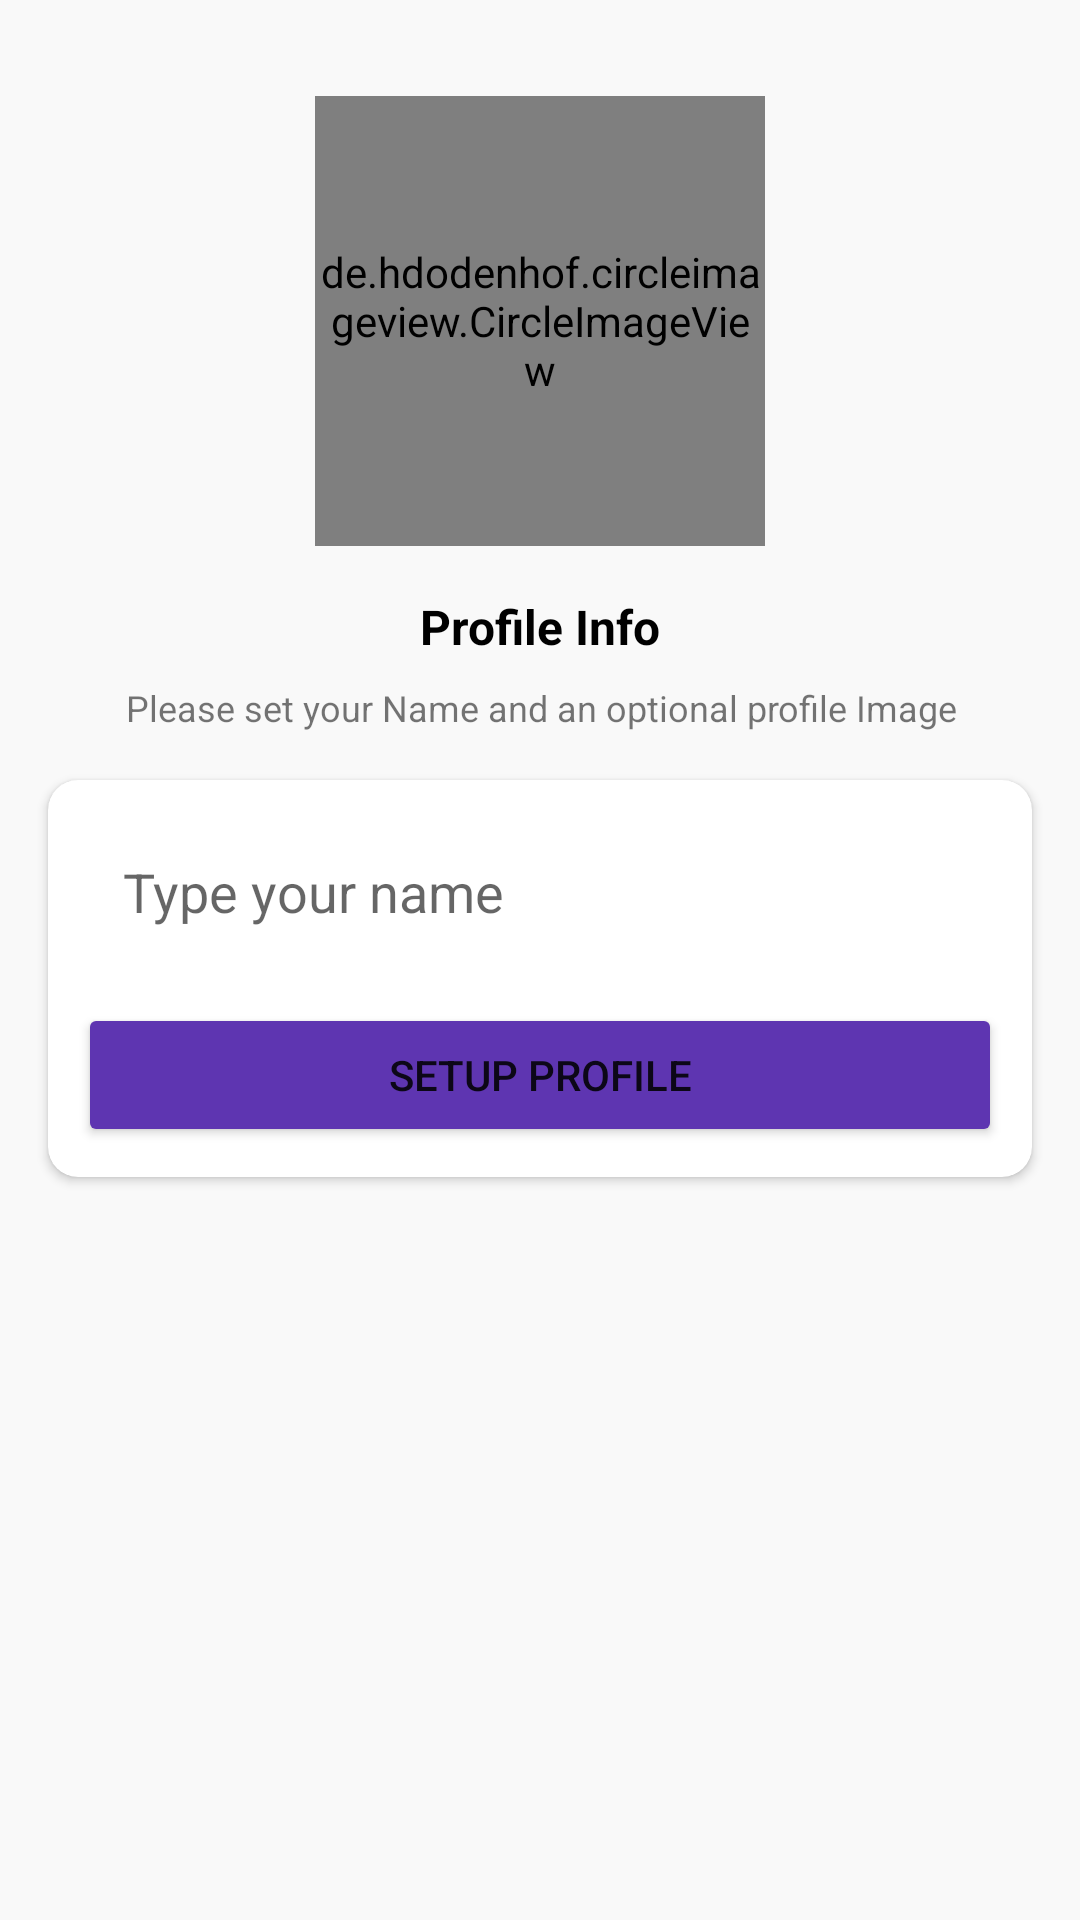

Write the Android layout XML for this screen, with the resource values it uses.
<!-- AndroidManifest.xml: application theme Theme.WhatsAppClone -->
<!-- res/layout/activity_set_up_profile.xml -->
<?xml version="1.0" encoding="utf-8"?>
<androidx.constraintlayout.widget.ConstraintLayout xmlns:android="http://schemas.android.com/apk/res/android"
    xmlns:app="http://schemas.android.com/apk/res-auto"
    xmlns:tools="http://schemas.android.com/tools"
    android:layout_width="match_parent"
    android:layout_height="match_parent"
    android:background="#F9F9F9"
    tools:context=".Activities.setUpProfileActivity">

    <de.hdodenhof.circleimageview.CircleImageView
        android:id="@+id/profilePicIV"
        android:layout_width="150dp"
        android:layout_height="150dp"
        android:layout_marginTop="32dp"
        app:layout_constraintEnd_toEndOf="parent"
        app:layout_constraintStart_toStartOf="parent"
        app:layout_constraintTop_toTopOf="parent"
        android:src="@drawable/avatar" />

    <TextView
        android:id="@+id/phoneLable"
        android:layout_width="wrap_content"
        android:layout_height="wrap_content"
        android:layout_marginTop="16dp"
        android:text="Profile Info"
        android:textColor="@color/black"
        android:textSize="16sp"
        android:textStyle="bold"
        app:layout_constraintEnd_toEndOf="@+id/profilePicIV"
        app:layout_constraintStart_toStartOf="@+id/profilePicIV"
        app:layout_constraintTop_toBottomOf="@+id/profilePicIV" />

    <TextView
        android:id="@+id/textView2"
        android:layout_width="wrap_content"
        android:layout_height="wrap_content"
        android:layout_marginTop="8dp"
        android:gravity="center"
        android:text="Please set your Name and an optional profile Image"
        android:textSize="12sp"
        app:layout_constraintEnd_toEndOf="@+id/phoneLable"
        app:layout_constraintStart_toStartOf="@+id/phoneLable"
        app:layout_constraintTop_toBottomOf="@+id/phoneLable" />

    <androidx.cardview.widget.CardView
        android:layout_width="match_parent"
        android:layout_height="wrap_content"
        android:layout_marginStart="16dp"
        android:layout_marginLeft="16dp"
        android:layout_marginTop="16dp"
        android:layout_marginEnd="16dp"
        android:layout_marginRight="16dp"
        app:cardCornerRadius="10dp"
        app:layout_constraintEnd_toEndOf="parent"
        app:layout_constraintStart_toStartOf="parent"
        app:layout_constraintTop_toBottomOf="@+id/textView2">

        <LinearLayout
            android:layout_width="match_parent"
            android:layout_height="match_parent"
            android:layout_margin="10dp"
            android:orientation="vertical">

            <EditText
                android:id="@+id/nameBox"
                android:layout_width="match_parent"
                android:layout_height="wrap_content"
                android:background="@drawable/textbox_outline"
                android:ems="10"
                android:hint="Type your name"
                android:padding="15dp"/>

            <Button
                android:id="@+id/setupProfile"
                android:layout_width="match_parent"
                android:layout_height="wrap_content"
                android:layout_marginTop="10dp"
                android:text="Setup Profile"
                app:backgroundTint="@color/purple" />
        </LinearLayout>
    </androidx.cardview.widget.CardView>

</androidx.constraintlayout.widget.ConstraintLayout>
<!-- resources referenced by this layout -->
<resources>
  <color name="black">#FF000000</color>
  <color name="purple">#5e35b1</color>
  <style name="Theme.WhatsAppClone" parent="Theme.MaterialComponents.DayNight.DarkActionBar">
          
          <item name="colorPrimary">@color/purple</item>
          <item name="colorPrimaryVariant">@color/black</item>
          <item name="colorOnPrimary">@color/white</item>
          
          <item name="colorSecondary">@color/teal_200</item>
          <item name="colorSecondaryVariant">@color/teal_700</item>
          <item name="colorOnSecondary">@color/black</item>
          
          <item name="android:statusBarColor" tools:targetApi="l">?attr/colorPrimaryVariant</item>
          
      </style>
  <color name="white">#FFFFFFFF</color>
  <color name="teal_200">#FF03DAC5</color>
  <color name="teal_700">#FF018786</color>
</resources>
